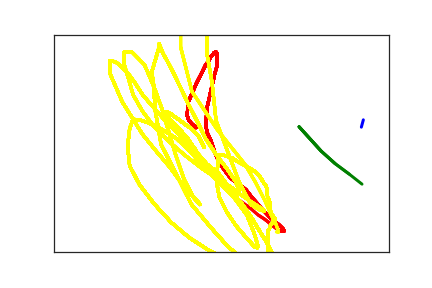

The table this chart was drawn from, first rows:
4.620000000000000000e+02, 1.960000000000000000e+02, 0.000000000000000000e+00, 1.000000000000000000e+00
4.590000000000000000e+02, 2.130000000000000000e+02, 2.300000000000000000e+01, 1.000000000000000000e+00
4.610000000000000000e+02, 2.160000000000000000e+02, 4.400000000000000000e+01, 1.000000000000000000e+00
2.120000000000000000e+02, 2.140000000000000000e+02, 8.639954600000000000e+07, 2.000000000000000000e+00
2.050000000000000000e+02, 2.040000000000000000e+02, 8.639957300000000000e+07, 2.000000000000000000e+00
2.010000000000000000e+02, 1.960000000000000000e+02, 8.639959800000000000e+07, 2.000000000000000000e+00
1.990000000000000000e+02, 1.870000000000000000e+02, 8.639961300000000000e+07, 2.000000000000000000e+00
2.000000000000000000e+02, 1.570000000000000000e+02, 8.639963500000000000e+07, 2.000000000000000000e+00
2.130000000000000000e+02, 1.110000000000000000e+02, 8.639966900000000000e+07, 2.000000000000000000e+00
2.200000000000000000e+02, 9.000000000000000000e+01, 8.639969800000000000e+07, 2.000000000000000000e+00
2.260000000000000000e+02, 7.100000000000000000e+01, 8.639970200000000000e+07, 2.000000000000000000e+00
2.310000000000000000e+02, 6.000000000000000000e+01, 8.639972500000000000e+07, 2.000000000000000000e+00
2.340000000000000000e+02, 5.200000000000000000e+01, 8.639974000000000000e+07, 2.000000000000000000e+00
2.370000000000000000e+02, 4.600000000000000000e+01, 8.639975400000000000e+07, 2.000000000000000000e+00
2.390000000000000000e+02, 4.200000000000000000e+01, 8.639977800000000000e+07, 2.000000000000000000e+00
2.400000000000000000e+02, 4.100000000000000000e+01, 8.639979200000000000e+07, 2.000000000000000000e+00
2.410000000000000000e+02, 4.000000000000000000e+01, 8.639981200000000000e+07, 2.000000000000000000e+00
2.420000000000000000e+02, 4.000000000000000000e+01, 8.639982200000000000e+07, 2.000000000000000000e+00
2.430000000000000000e+02, 4.200000000000000000e+01, 8.639983400000000000e+07, 2.000000000000000000e+00
2.430000000000000000e+02, 4.900000000000000000e+01, 8.639985400000000000e+07, 2.000000000000000000e+00
2.430000000000000000e+02, 7.500000000000000000e+01, 8.639989000000000000e+07, 2.000000000000000000e+00
2.400000000000000000e+02, 9.000000000000000000e+01, 8.639991300000000000e+07, 2.000000000000000000e+00
2.380000000000000000e+02, 1.050000000000000000e+02, 8.639992400000000000e+07, 2.000000000000000000e+00
2.350000000000000000e+02, 1.240000000000000000e+02, 8.639993600000000000e+07, 2.000000000000000000e+00
2.320000000000000000e+02, 1.450000000000000000e+02, 8.639995600000000000e+07, 2.000000000000000000e+00
2.290000000000000000e+02, 1.650000000000000000e+02, 8.639997200000000000e+07, 2.000000000000000000e+00
2.280000000000000000e+02, 1.750000000000000000e+02, 0.000000000000000000e+00, 2.000000000000000000e+00
2.270000000000000000e+02, 2.120000000000000000e+02, 2.300000000000000000e+01, 2.000000000000000000e+00
2.290000000000000000e+02, 2.260000000000000000e+02, 4.400000000000000000e+01, 2.000000000000000000e+00
2.340000000000000000e+02, 2.420000000000000000e+02, 6.300000000000000000e+01, 2.000000000000000000e+00
2.380000000000000000e+02, 2.600000000000000000e+02, 7.400000000000000000e+01, 2.000000000000000000e+00
2.400000000000000000e+02, 2.700000000000000000e+02, 1.000000000000000000e+02, 2.000000000000000000e+00
2.450000000000000000e+02, 2.890000000000000000e+02, 1.010000000000000000e+02, 2.000000000000000000e+00
2.500000000000000000e+02, 3.020000000000000000e+02, 1.150000000000000000e+02, 2.000000000000000000e+00
2.580000000000000000e+02, 3.190000000000000000e+02, 1.360000000000000000e+02, 2.000000000000000000e+00
2.620000000000000000e+02, 3.270000000000000000e+02, 1.560000000000000000e+02, 2.000000000000000000e+00
2.660000000000000000e+02, 3.330000000000000000e+02, 1.810000000000000000e+02, 2.000000000000000000e+00
2.720000000000000000e+02, 3.400000000000000000e+02, 2.050000000000000000e+02, 2.000000000000000000e+00
2.750000000000000000e+02, 3.430000000000000000e+02, 2.260000000000000000e+02, 2.000000000000000000e+00
2.780000000000000000e+02, 3.460000000000000000e+02, 2.450000000000000000e+02, 2.000000000000000000e+00
2.800000000000000000e+02, 3.480000000000000000e+02, 2.650000000000000000e+02, 2.000000000000000000e+00
2.870000000000000000e+02, 3.570000000000000000e+02, 2.850000000000000000e+02, 2.000000000000000000e+00
2.910000000000000000e+02, 3.650000000000000000e+02, 3.040000000000000000e+02, 2.000000000000000000e+00
2.960000000000000000e+02, 3.750000000000000000e+02, 3.270000000000000000e+02, 2.000000000000000000e+00
3.030000000000000000e+02, 3.870000000000000000e+02, 3.440000000000000000e+02, 2.000000000000000000e+00
3.100000000000000000e+02, 4.000000000000000000e+02, 3.660000000000000000e+02, 2.000000000000000000e+00
3.240000000000000000e+02, 4.230000000000000000e+02, 3.960000000000000000e+02, 2.000000000000000000e+00
3.310000000000000000e+02, 4.310000000000000000e+02, 4.150000000000000000e+02, 2.000000000000000000e+00
3.360000000000000000e+02, 4.370000000000000000e+02, 4.300000000000000000e+02, 2.000000000000000000e+00
3.420000000000000000e+02, 4.460000000000000000e+02, 4.520000000000000000e+02, 2.000000000000000000e+00
3.430000000000000000e+02, 4.490000000000000000e+02, 4.770000000000000000e+02, 2.000000000000000000e+00
3.440000000000000000e+02, 4.510000000000000000e+02, 4.900000000000000000e+02, 2.000000000000000000e+00
3.440000000000000000e+02, 4.520000000000000000e+02, 5.120000000000000000e+02, 2.000000000000000000e+00
3.430000000000000000e+02, 4.520000000000000000e+02, 5.550000000000000000e+02, 2.000000000000000000e+00
3.400000000000000000e+02, 4.520000000000000000e+02, 5.800000000000000000e+02, 2.000000000000000000e+00
3.360000000000000000e+02, 4.510000000000000000e+02, 5.950000000000000000e+02, 2.000000000000000000e+00
3.200000000000000000e+02, 4.310000000000000000e+02, 6.210000000000000000e+02, 2.000000000000000000e+00
3.140000000000000000e+02, 4.240000000000000000e+02, 6.440000000000000000e+02, 2.000000000000000000e+00
3.050000000000000000e+02, 4.150000000000000000e+02, 6.560000000000000000e+02, 2.000000000000000000e+00
2.890000000000000000e+02, 3.940000000000000000e+02, 6.860000000000000000e+02, 2.000000000000000000e+00
2.780000000000000000e+02, 3.820000000000000000e+02, 7.010000000000000000e+02, 2.000000000000000000e+00
... 279 more rows
